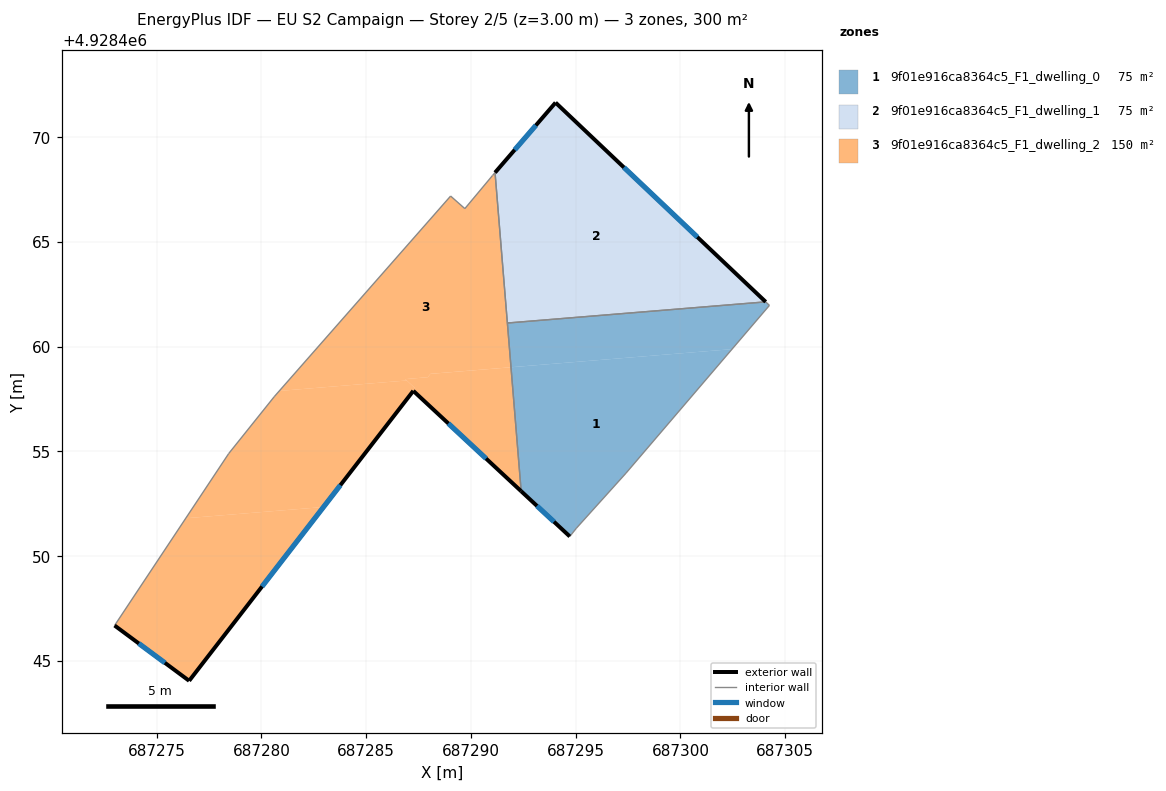
=== STOREY PLAN SPEC (per zone: floor XY polygon, exterior-wall plan segments, windows/doors) ===
zone 1: 9f01e916ca8364c5_F1_dwelling_0  (75.0 m²)
  floor: (687297.40, 4928453.96) (687302.46, 4928459.88) (687291.91, 4928459.01) (687292.40, 4928453.10) (687294.72, 4928450.94) (687295.04, 4928451.34)
  floor: (687302.46, 4928459.88) (687304.25, 4928461.97) (687304.07, 4928462.14) (687291.74, 4928461.13) (687291.91, 4928459.02)
  exterior wall: (687294.72, 4928450.94) – (687292.40, 4928453.10)  [3.2 m]
    window: (687293.96, 4928451.64) – (687293.15, 4928452.40)  [1.2 m²]
  interior walls: 6
zone 2: 9f01e916ca8364c5_F1_dwelling_1  (75.1 m²)
  floor: (687304.07, 4928462.14) (687294.04, 4928471.65) (687291.15, 4928468.31) (687291.74, 4928461.13)
  exterior wall: (687291.15, 4928468.31) – (687294.04, 4928471.65)  [4.4 m]
    window: (687292.09, 4928469.39) – (687293.10, 4928470.56)  [1.6 m²]
  exterior wall: (687294.04, 4928471.65) – (687304.07, 4928462.14)  [13.8 m]
    window: (687297.30, 4928468.55) – (687300.81, 4928465.23)  [5.1 m²]
  interior walls: 2
zone 3: 9f01e916ca8364c5_F1_dwelling_2  (150.1 m²)
  floor: (687280.56, 4928449.24) (687280.57, 4928449.25) (687281.60, 4928450.58) (687281.63, 4928450.62) (687282.96, 4928452.34) (687276.39, 4928451.81) (687276.21, 4928451.54) (687276.10, 4928451.38) (687276.03, 4928451.28) (687275.54, 4928450.53) (687275.51, 4928450.48) (687275.40, 4928450.32) (687274.45, 4928448.89) (687274.34, 4928448.73) (687272.99, 4928446.69) (687276.55, 4928444.05)
  floor: (687282.96, 4928452.34) (687287.25, 4928457.89) (687287.34, 4928458.01) (687286.94, 4928458.38) (687280.85, 4928457.88) (687280.66, 4928457.67) (687280.61, 4928457.61) (687278.90, 4928455.47) (687278.44, 4928454.90) (687276.39, 4928451.81)
  floor: (687292.40, 4928453.10) (687291.91, 4928459.01) (687288.06, 4928458.70) (687287.94, 4928458.54) (687286.87, 4928458.45) (687287.34, 4928458.01) (687287.25, 4928457.89)
  floor: (687291.91, 4928459.02) (687291.15, 4928468.31) (687291.03, 4928468.17) (687289.71, 4928466.59) (687289.03, 4928467.19) (687280.98, 4928458.03) (687280.85, 4928457.88) (687286.94, 4928458.38) (687286.87, 4928458.45) (687287.94, 4928458.54) (687288.06, 4928458.70)
  exterior wall: (687292.40, 4928453.10) – (687287.25, 4928457.89)  [7.0 m]
    window: (687290.72, 4928454.66) – (687288.92, 4928456.33)  [2.6 m²]
  exterior wall: (687287.25, 4928457.89) – (687276.55, 4928444.05)  [17.5 m]
    window: (687283.77, 4928453.39) – (687280.03, 4928448.55)  [6.4 m²]
  exterior wall: (687276.55, 4928444.05) – (687272.99, 4928446.69)  [4.4 m]
    window: (687275.39, 4928444.91) – (687274.15, 4928445.83)  [1.6 m²]
  interior walls: 8

=== DERIVED (storey summary) ===
Building: EU S2 Campaign
Storey: 2 of 5  (floor level z = 3.00 m)
Storey gross floor area: 300.2 m²
Zones on this storey: 3
  - 9f01e916ca8364c5_F1_dwelling_0: floor 75.0 m²; exterior wall 3.2 m (9.5 m²); 1 window(s) 1.2 m²; WWR 12.2%
  - 9f01e916ca8364c5_F1_dwelling_1: floor 75.1 m²; exterior wall 18.2 m (54.7 m²); 2 window(s) 6.7 m²; WWR 12.2%
  - 9f01e916ca8364c5_F1_dwelling_2: floor 150.1 m²; exterior wall 29.0 m (86.9 m²); 3 window(s) 10.6 m²; WWR 12.2%
Zone adjacency (shared interzone walls):
  - 9f01e916ca8364c5_F1_dwelling_0 ↔ 9f01e916ca8364c5_F1_dwelling_1
  - 9f01e916ca8364c5_F1_dwelling_0 ↔ 9f01e916ca8364c5_F1_dwelling_2
  - 9f01e916ca8364c5_F1_dwelling_1 ↔ 9f01e916ca8364c5_F1_dwelling_2